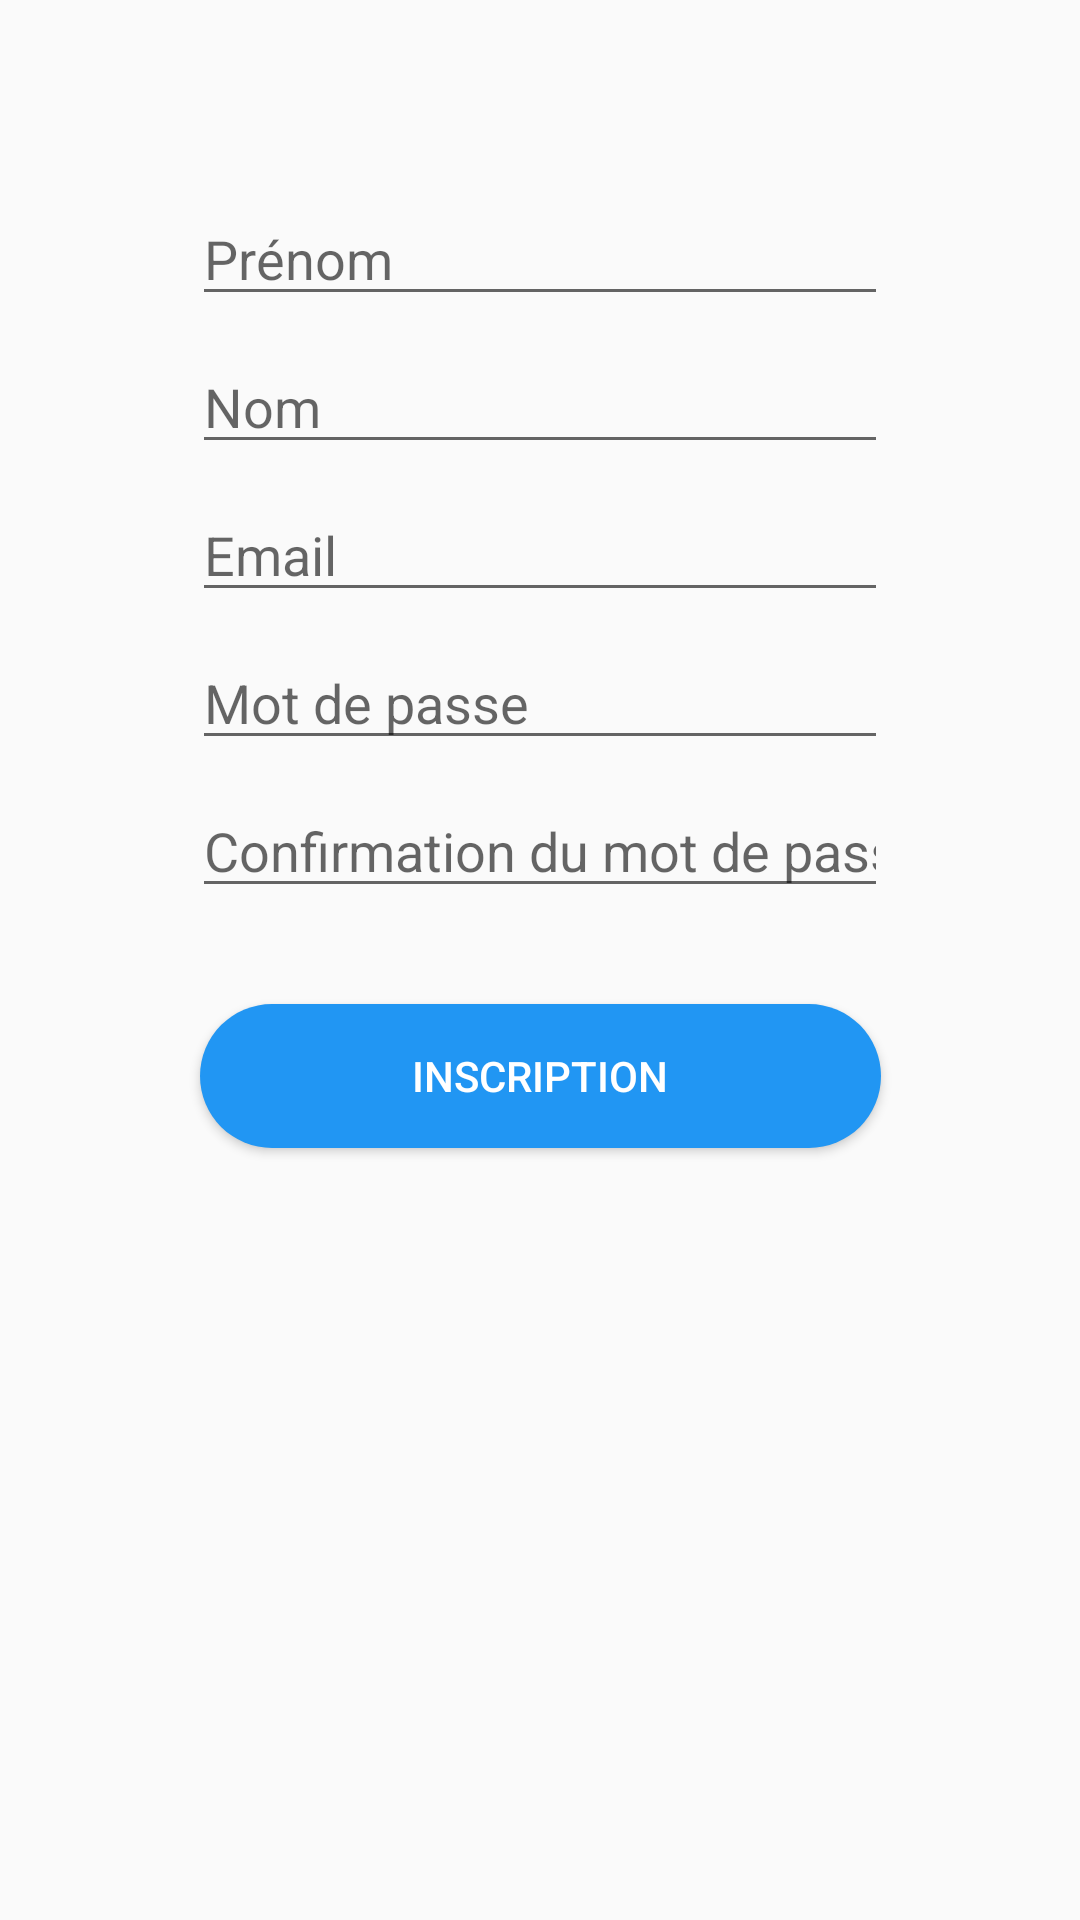

Layout XML and referenced resources for this Android screen:
<!-- AndroidManifest.xml: application theme AppTheme -->
<!-- res/layout/user_registration.xml -->
<?xml version="1.0" encoding="utf-8"?>
<android.support.constraint.ConstraintLayout xmlns:android="http://schemas.android.com/apk/res/android"
    xmlns:app="http://schemas.android.com/apk/res-auto"
    android:id="@+id/user_registration_view"
    android:layout_width="match_parent"
    android:layout_height="match_parent">

    <EditText
        android:id="@+id/editText_first_name"
        android:layout_width="0dp"
        android:layout_height="wrap_content"
        android:layout_marginEnd="64dp"
        android:layout_marginStart="64dp"
        android:layout_marginTop="64dp"
        android:ems="10"
        android:hint="@string/editText_first_name"
        android:inputType="textPersonName"
        app:layout_constraintEnd_toEndOf="parent"
        app:layout_constraintStart_toStartOf="parent"
        app:layout_constraintTop_toTopOf="parent" />

    <EditText
        android:id="@+id/editText_last_name"
        android:layout_width="0dp"
        android:layout_height="wrap_content"
        android:layout_marginEnd="64dp"
        android:layout_marginStart="64dp"
        android:layout_marginTop="8dp"
        android:ems="10"
        android:hint="@string/editText_last_name"
        android:inputType="textPersonName"
        app:layout_constraintEnd_toEndOf="parent"
        app:layout_constraintStart_toStartOf="parent"
        app:layout_constraintTop_toBottomOf="@+id/editText_first_name" />

    <EditText
        android:id="@+id/editText_email"
        android:layout_width="0dp"
        android:layout_height="wrap_content"
        android:layout_marginEnd="64dp"
        android:layout_marginStart="64dp"
        android:layout_marginTop="8dp"
        android:ems="10"
        android:hint="@string/editText_email"
        android:inputType="textEmailAddress"
        app:layout_constraintEnd_toEndOf="parent"
        app:layout_constraintStart_toStartOf="parent"
        app:layout_constraintTop_toBottomOf="@+id/editText_last_name" />

    <EditText
        android:id="@+id/editText_password"
        android:layout_width="0dp"
        android:layout_height="wrap_content"
        android:layout_marginEnd="64dp"
        android:layout_marginStart="64dp"
        android:layout_marginTop="8dp"
        android:ems="10"
        android:hint="@string/editText_password"
        android:inputType="textPassword"
        app:layout_constraintEnd_toEndOf="parent"
        app:layout_constraintStart_toStartOf="parent"
        app:layout_constraintTop_toBottomOf="@+id/editText_email" />

    <EditText
        android:id="@+id/editText_password_confirmation"
        android:layout_width="0dp"
        android:layout_height="wrap_content"
        android:layout_marginEnd="64dp"
        android:layout_marginStart="64dp"
        android:layout_marginTop="8dp"
        android:ems="10"
        android:hint="@string/editText_password_confirmation"
        android:inputType="textPassword"
        app:layout_constraintEnd_toEndOf="parent"
        app:layout_constraintStart_toStartOf="parent"
        app:layout_constraintTop_toBottomOf="@+id/editText_password" />

    <Button
        android:id="@+id/button_registration"
        android:layout_width="227dp"
        android:layout_height="wrap_content"
        android:layout_marginEnd="8dp"
        android:layout_marginStart="8dp"
        android:layout_marginTop="32dp"
        android:background="@drawable/rounded_button_blue"
        android:onClick="register"
        android:text="@string/button_registration"
        android:textColor="@android:color/background_light"
        app:layout_constraintEnd_toEndOf="parent"
        app:layout_constraintStart_toStartOf="parent"
        app:layout_constraintTop_toBottomOf="@+id/editText_password_confirmation" />

</android.support.constraint.ConstraintLayout>
<!-- resources referenced by this layout -->
<resources>
  <!-- drawable rounded_button_blue (drawable) -->
  <?xml version="1.0" encoding="utf-8"?>
  <shape xmlns:android="http://schemas.android.com/apk/res/android"
      android:shape="rectangle">
      <solid android:color="#2196f3 " />
      <corners android:radius="30dp" />
  </shape>
  <string name="button_registration">Inscription</string>
  <string name="editText_email">Email</string>
  <string name="editText_first_name">Prénom</string>
  <string name="editText_last_name">Nom</string>
  <string name="editText_password">Mot de passe</string>
  <string name="editText_password_confirmation">Confirmation du mot de passe</string>
  <style name="AppTheme" parent="Theme.AppCompat.Light.DarkActionBar">
          
          <item name="colorPrimary">#2196f3</item>
          <item name="colorPrimaryDark">#2196f3</item>
          <item name="colorAccent">#2196f3</item>
      </style>
</resources>
